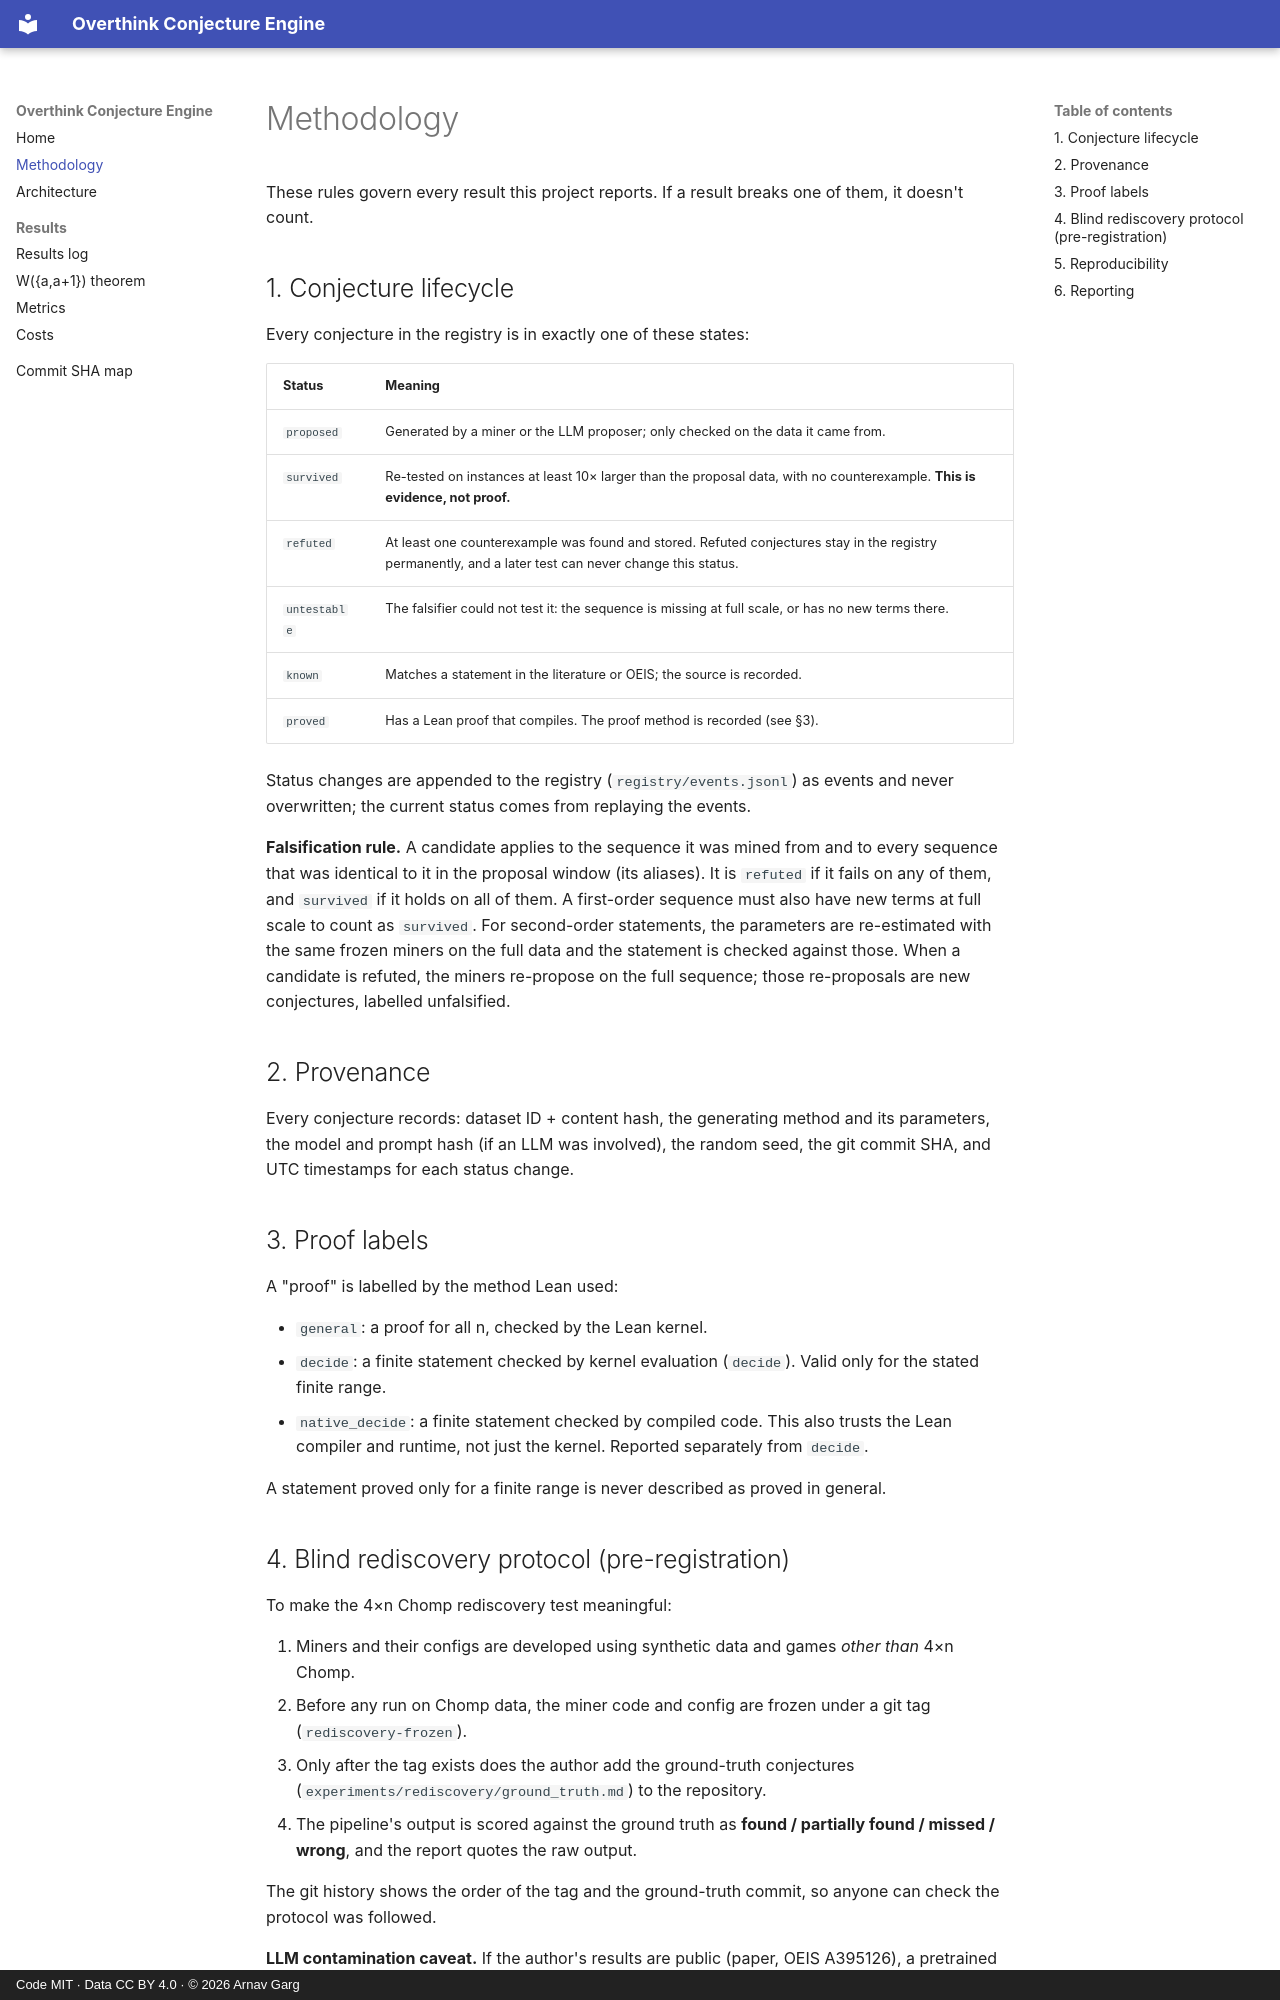

repository: gargarnav/overthink-conjecture-engine · page: methodology/index.html · generator: mkdocs · copyright: Code MIT · Data CC BY 4.0 · © 2026 Arnav Garg

# Methodology

These rules govern every result this project reports. If a result breaks one of them, it doesn't count.

## 1. Conjecture lifecycle

Every conjecture in the registry is in exactly one of these states:

| Status | Meaning |
|---|---|
| `proposed` | Generated by a miner or the LLM proposer; only checked on the data it came from. |
| `survived` | Re-tested on instances at least 10× larger than the proposal data, with no counterexample. **This is evidence, not proof.** |
| `refuted` | At least one counterexample was found and stored. Refuted conjectures stay in the registry permanently, and a later test can never change this status. |
| `untestable` | The falsifier could not test it: the sequence is missing at full scale, or has no new terms there. |
| `known` | Matches a statement in the literature or OEIS; the source is recorded. |
| `proved` | Has a Lean proof that compiles. The proof method is recorded (see §3). |

Status changes are appended to the registry (`registry/events.jsonl`) as events and never overwritten; the current status comes from replaying the events.

**Falsification rule.** A candidate applies to the sequence it was mined from and to every sequence that was identical to it in the proposal window (its aliases). It is `refuted` if it fails on any of them, and `survived` if it holds on all of them. A first-order sequence must also have new terms at full scale to count as `survived`. For second-order statements, the parameters are re-estimated with the same frozen miners on the full data and the statement is checked against those. When a candidate is refuted, the miners re-propose on the full sequence; those re-proposals are new conjectures, labelled unfalsified.

## 2. Provenance

Every conjecture records: dataset ID + content hash, the generating method and its parameters, the model and prompt hash (if an LLM was involved), the random seed, the git commit SHA, and UTC timestamps for each status change.

## 3. Proof labels

A "proof" is labelled by the method Lean used:

- `general`: a proof for all n, checked by the Lean kernel.
- `decide`: a finite statement checked by kernel evaluation (`decide`). Valid only for the stated finite range.
- `native_decide`: a finite statement checked by compiled code. This also trusts the Lean compiler and runtime, not just the kernel. Reported separately from `decide`.

A statement proved only for a finite range is never described as proved in general.
